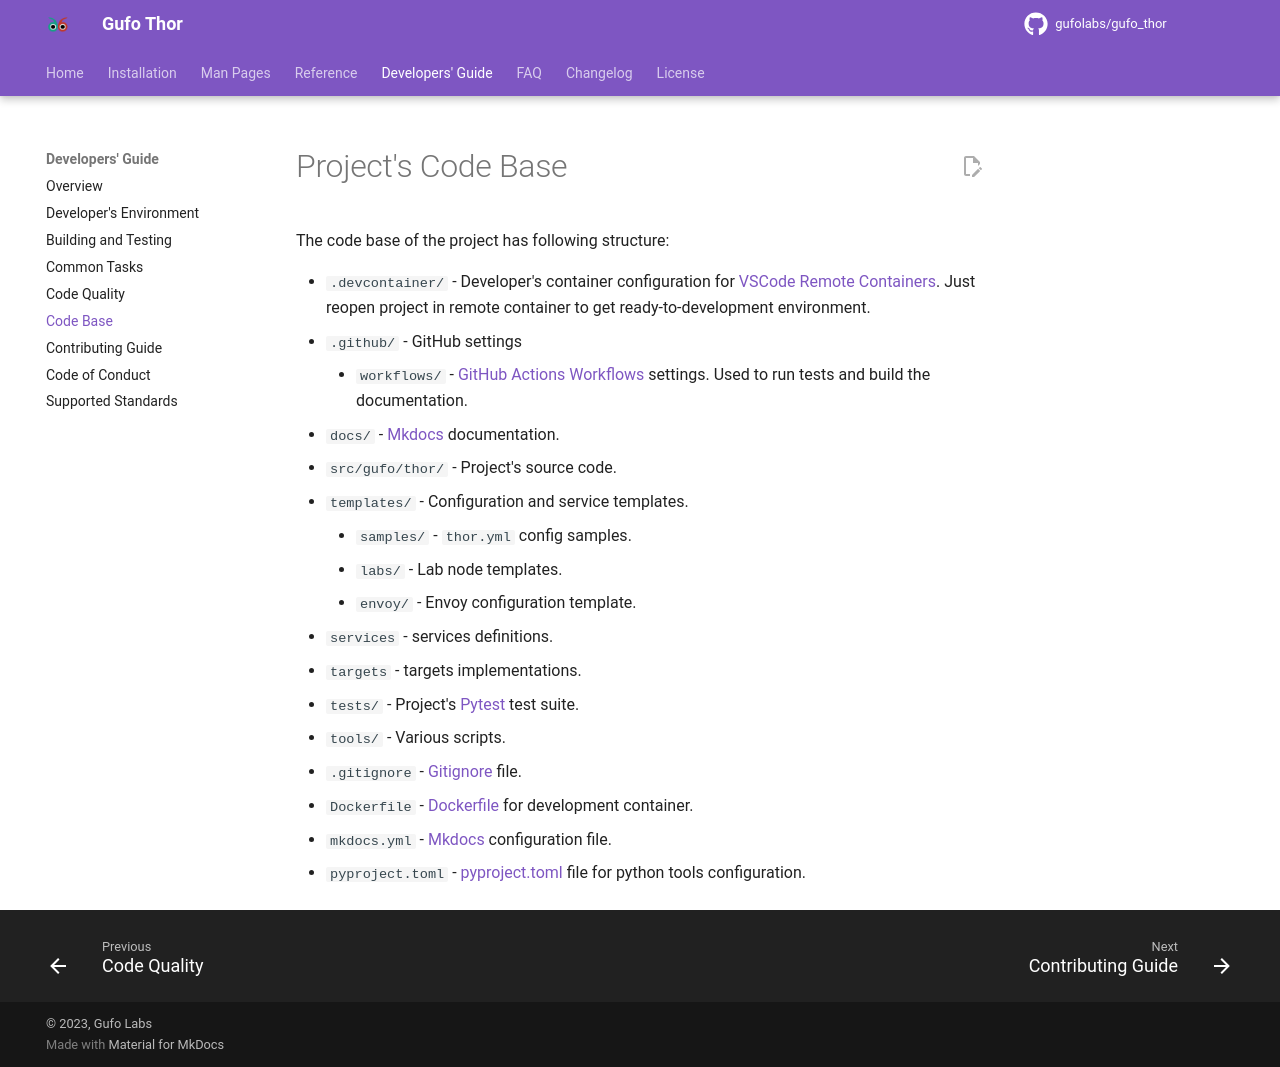

repository: gufolabs/gufo_thor · page: dev/codebase/index.html · generator: mkdocs

# Project's Code Base

The code base of the project has following structure:

* `.devcontainer/` - Developer's container configuration for 
  [VSCode Remote Containers][Remote Containers]. Just reopen
  project in remote container to get ready-to-development
  environment.
* `.github/` - GitHub settings

    * `workflows/` - [GitHub Actions Workflows][GitHub Workflows] settings.
      Used to run tests and build the documentation.

* `.requirements/` - Python dependencies for development environment.

    * `deps.txt` - Gufo Thor dependencies.
    * `docs.txt` - [Mkdocs Material][Mkdocs Material] dependencies.
    * `ipython.txt` - [IPython] dependencies.
    * `lint.txt` - [Black][Black], [Ruff][Ruff], and [Mypy][Mypy] dependencies.
    * `test.txt` - [Pytest][Pytest] dependencies.

* `docs/` - [Mkdocs][Mkdocs] documentation.
* `src/gufo/thor/` - Project's source code.
  * `samples` - `thor.yml` condif samples.
  * `services` - services definitions.
  * `targets` - targets implementations.
* `tests/` - Project's [Pytest][Pytest] test suite.
* `tools/` - Various scripts.
* `.gitignore` - [Gitignore][Gitignore] file.
* `Dockerfile` - [Dockerfile][Dockerfile] for development container.
* `mkdocs.yml` - [Mkdocs][Mkdocs] configuration file.
* `pyproject.toml` - [pyproject.toml][Pyproject] file for python tools configuration.

[Remote Containers]: https://marketplace.visualstudio.com/items?itemName=ms-vscode-remote.remote-containers
[GitHub Workflows]: https://docs.github.com/en/actions/using-workflows
[Mkdocs]: https://www.mkdocs.org
[Mkdocs Material]: https://squidfunk.github.io/mkdocs-material/
[Black]: https://black.readthedocs.io/en/stable
[Ruff]: https://github.com/charliermarsh/ruff
[Mypy]: https://mypy.readthedocs.io/en/stable/
[Pytest]: https://docs.pytest.org/
[Dockerfile]: https://docs.docker.com/engine/reference/builder/
[Gitignore]: https://git-scm.com/docs/gitignore
[Pyproject]: https://pip.pypa.io/en/stable/reference/build-system/pyproject-toml/
